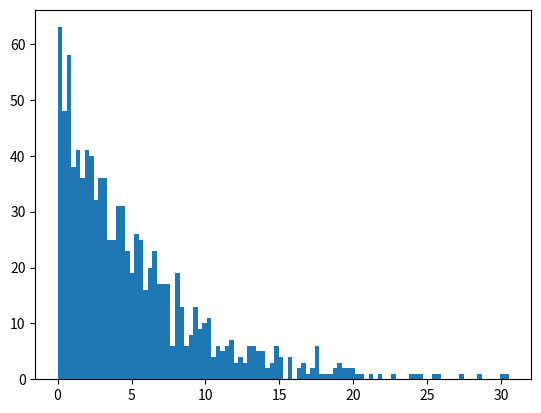

Write the Python code that produced this figure.
from __future__ import division
import sys
from math import*
import numpy
from numpy import*
import random
from matplotlib import pyplot as plt

nph=1000   #nph= number of photons
y=numpy.empty(nph)

Lambda=5

for i in range(nph):
    x=numpy.random.rand()
    y[i]=Lambda*(-numpy.log(x))

plt.hist(y,align='mid', bins=100)
plt.show()


